Dataset: AsFlowers (GitHub, Boubker10/FlowerClassif). Classes: daisy, dandelion, rose, sunflower, tulip.

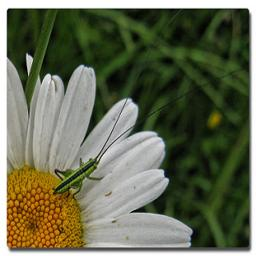
Label: daisy

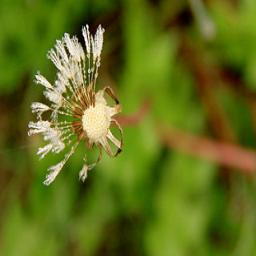
Label: dandelion

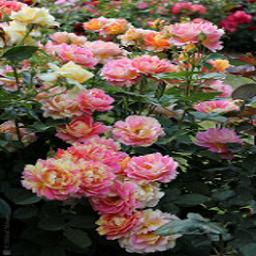
Label: rose

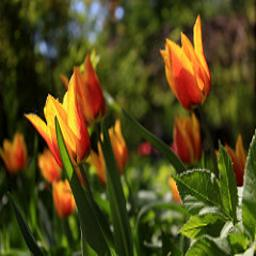
Label: tulip

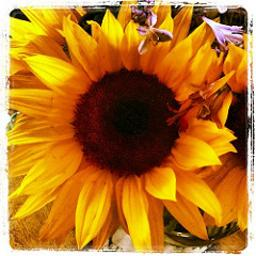
Label: sunflower

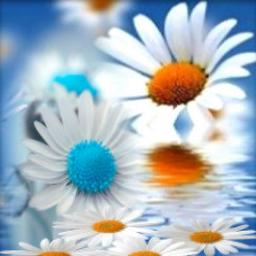
Label: daisy
